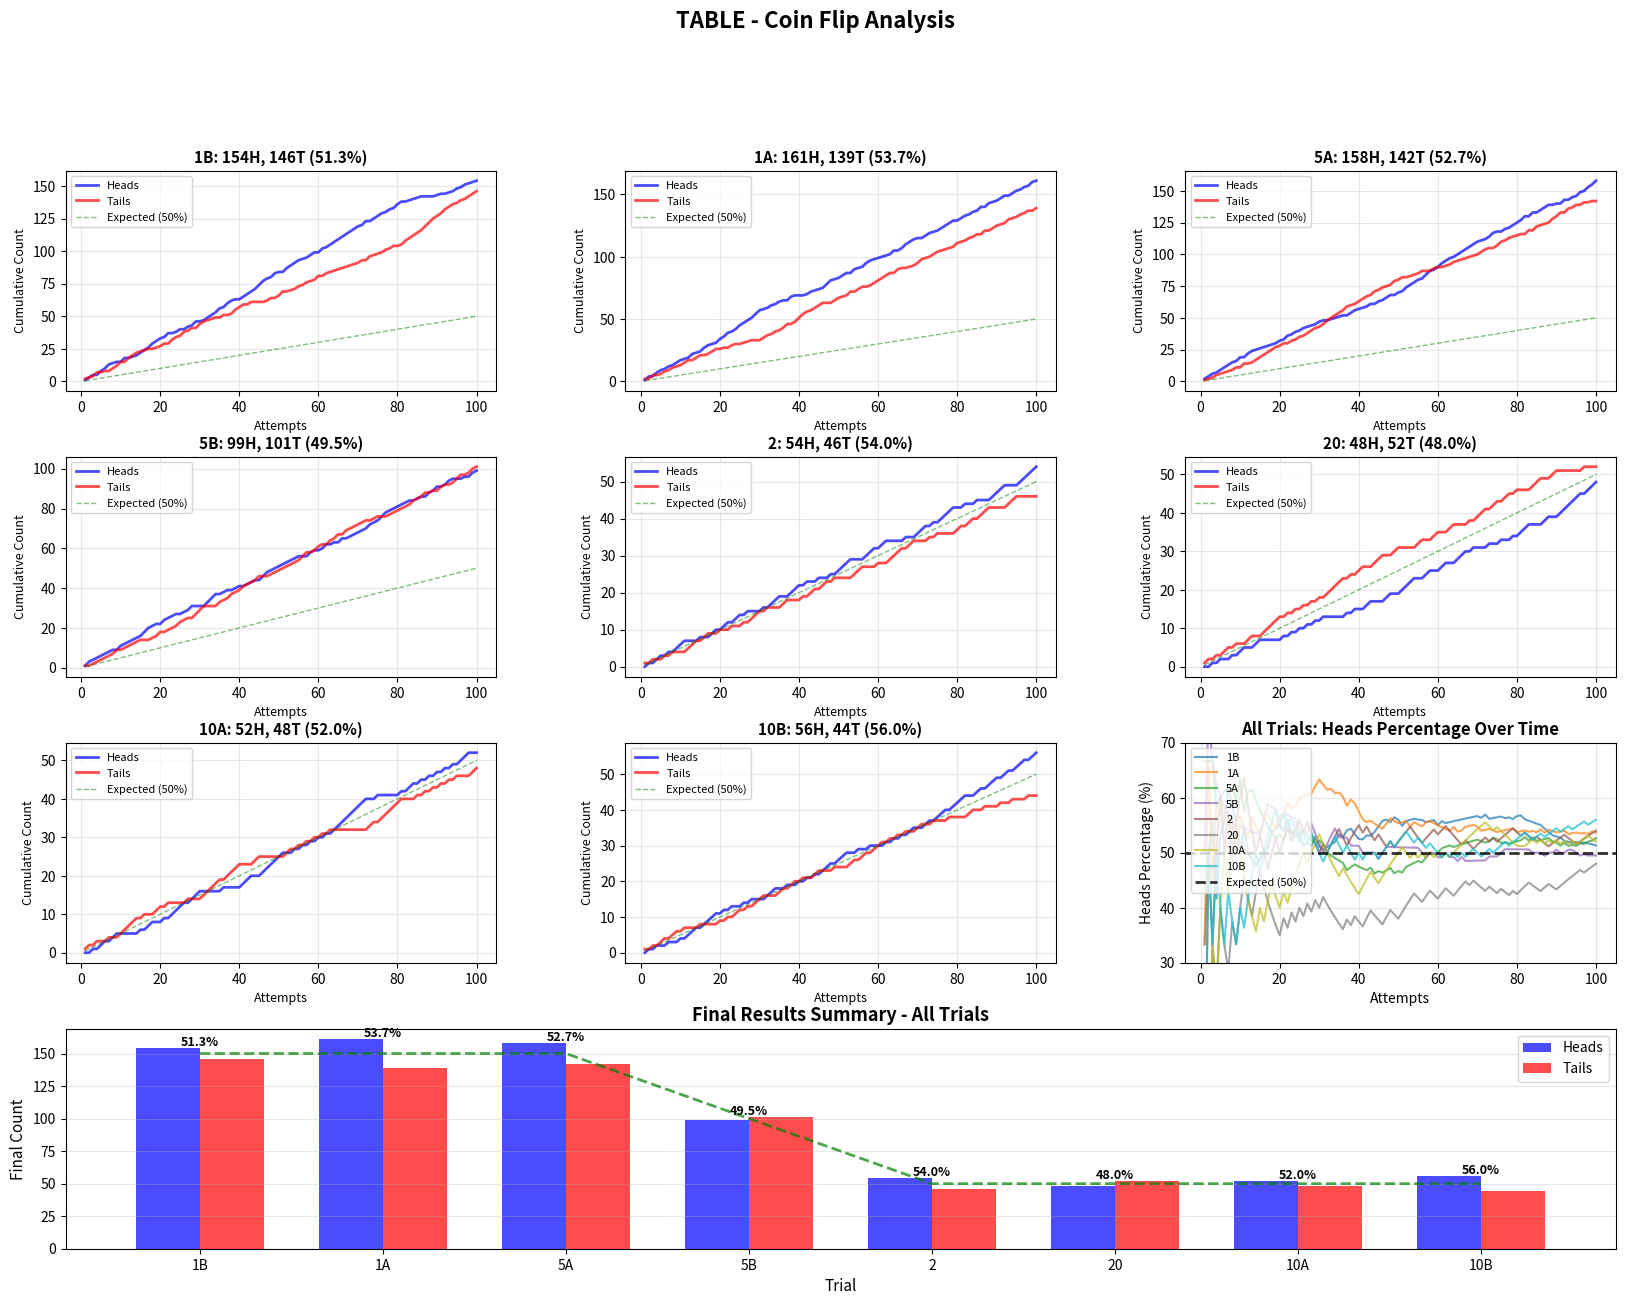

Write Python code to recreate this figure.
import matplotlib.pyplot as plt
import numpy as np

# Data for all trials - cumulative heads and tails
trials_data = {
    '1B': {
        'heads': [1, 3, 5, 5, 8, 10, 13, 14, 15, 15, 18, 18, 19, 20, 22, 24, 26, 29, 31, 33, 34, 37, 37, 38, 40, 40, 42, 43, 46, 46, 47, 49, 51, 53, 56, 57, 60, 62, 63, 63, 65, 67, 69, 71, 74, 77, 79, 80, 83, 84, 84, 87, 89, 91, 93, 94, 95, 97, 99, 99, 102, 103, 105, 107, 109, 111, 113, 115, 117, 119, 120, 123, 123, 125, 127, 129, 130, 132, 133, 136, 138, 138, 139, 140, 141, 142, 142, 142, 142, 143, 144, 144, 145, 146, 148, 149, 151, 152, 153, 154],
        'tails': [2, 3, 4, 7, 7, 8, 8, 10, 12, 15, 15, 18, 20, 22, 23, 24, 25, 25, 26, 27, 29, 29, 32, 34, 35, 38, 39, 41, 41, 44, 46, 47, 48, 49, 49, 51, 51, 52, 55, 57, 59, 59, 61, 61, 61, 61, 62, 64, 64, 66, 69, 69, 70, 71, 73, 74, 76, 77, 78, 81, 81, 83, 84, 85, 86, 87, 88, 89, 90, 91, 93, 93, 96, 97, 98, 99, 101, 102, 104, 104, 105, 108, 110, 112, 114, 116, 119, 122, 125, 127, 129, 132, 134, 136, 137, 139, 140, 142, 144, 146]
    },
    '1A': {
        'heads': [1, 4, 4, 7, 9, 10, 12, 13, 15, 17, 18, 19, 22, 23, 24, 27, 29, 30, 31, 34, 36, 39, 40, 42, 45, 47, 49, 51, 54, 57, 58, 59, 61, 62, 64, 65, 65, 68, 69, 69, 69, 70, 72, 73, 74, 75, 78, 81, 82, 83, 85, 87, 87, 90, 91, 92, 95, 97, 98, 99, 100, 101, 102, 105, 105, 107, 110, 112, 114, 115, 115, 117, 119, 120, 121, 123, 125, 127, 129, 129, 131, 133, 134, 136, 137, 140, 140, 143, 144, 145, 147, 149, 149, 151, 153, 154, 156, 157, 160, 161],
        'tails': [2, 2, 5, 5, 6, 8, 9, 11, 12, 13, 15, 17, 17, 19, 21, 21, 22, 24, 26, 26, 27, 27, 29, 30, 30, 31, 32, 33, 33, 33, 35, 37, 38, 40, 41, 43, 46, 46, 48, 51, 54, 56, 57, 59, 61, 63, 63, 63, 65, 67, 68, 69, 72, 72, 74, 76, 76, 77, 79, 81, 83, 85, 87, 87, 90, 91, 91, 92, 93, 95, 98, 99, 100, 102, 104, 105, 106, 107, 108, 111, 112, 113, 115, 116, 118, 118, 121, 121, 123, 125, 126, 127, 130, 131, 132, 134, 135, 137, 137, 139]
    },
    '5A': {
        'heads': [2, 4, 6, 7, 9, 11, 13, 15, 16, 19, 19, 22, 24, 25, 26, 27, 28, 29, 30, 32, 33, 36, 37, 39, 40, 42, 43, 44, 45, 47, 48, 48, 49, 50, 51, 52, 52, 54, 56, 57, 58, 59, 61, 61, 63, 64, 66, 68, 68, 70, 71, 74, 76, 78, 80, 81, 84, 87, 88, 90, 93, 95, 97, 98, 100, 102, 104, 106, 108, 110, 111, 112, 114, 117, 118, 118, 120, 121, 123, 125, 127, 130, 130, 133, 133, 135, 137, 139, 139, 140, 140, 143, 143, 145, 146, 149, 150, 153, 155, 158],
        'tails': [1, 2, 3, 5, 6, 7, 8, 9, 11, 11, 14, 14, 15, 17, 19, 21, 23, 25, 27, 28, 30, 30, 32, 33, 35, 36, 38, 40, 42, 43, 45, 48, 50, 52, 54, 56, 59, 60, 61, 63, 65, 67, 68, 71, 72, 74, 75, 76, 79, 80, 82, 82, 83, 84, 85, 87, 87, 87, 89, 90, 90, 91, 92, 94, 95, 96, 97, 98, 99, 100, 102, 104, 105, 105, 107, 110, 111, 113, 114, 115, 116, 116, 119, 119, 122, 123, 124, 125, 128, 130, 133, 133, 136, 137, 139, 139, 141, 141, 142, 142]
    },
    '5B': {
        'heads': [1, 3, 4, 5, 6, 7, 8, 9, 9, 11, 12, 13, 14, 15, 16, 18, 20, 21, 22, 22, 24, 25, 26, 27, 27, 28, 29, 31, 31, 31, 31, 33, 35, 37, 37, 38, 39, 39, 40, 41, 41, 42, 43, 44, 44, 46, 48, 49, 50, 51, 52, 53, 54, 55, 56, 56, 56, 58, 59, 59, 60, 62, 62, 63, 63, 65, 65, 66, 67, 68, 69, 70, 72, 73, 74, 76, 78, 79, 80, 81, 82, 83, 84, 84, 85, 86, 86, 88, 89, 91, 91, 92, 94, 95, 95, 95, 96, 96, 98, 99],
        'tails': [1, 1, 2, 3, 4, 5, 6, 7, 9, 9, 10, 11, 12, 13, 14, 14, 14, 15, 16, 18, 18, 19, 20, 21, 23, 24, 25, 25, 27, 29, 31, 31, 31, 31, 33, 34, 35, 37, 38, 39, 41, 42, 43, 44, 46, 46, 46, 47, 48, 49, 50, 51, 52, 53, 54, 56, 58, 58, 59, 61, 62, 62, 64, 65, 67, 67, 69, 70, 71, 72, 73, 74, 74, 75, 76, 76, 76, 77, 78, 79, 80, 81, 82, 84, 85, 86, 88, 88, 89, 89, 91, 92, 92, 93, 95, 97, 97, 98, 100, 101]
    },
    '2': {
        'heads': [0, 1, 1, 2, 3, 3, 4, 4, 5, 6, 7, 7, 7, 7, 8, 8, 8, 9, 10, 10, 11, 12, 12, 13, 14, 14, 15, 15, 15, 15, 16, 16, 17, 18, 19, 19, 19, 20, 21, 22, 22, 23, 23, 23, 24, 24, 24, 25, 25, 26, 27, 28, 29, 29, 29, 29, 30, 31, 32, 32, 33, 34, 34, 34, 34, 34, 35, 35, 35, 36, 37, 38, 38, 39, 39, 40, 41, 42, 43, 43, 43, 44, 44, 44, 45, 45, 45, 45, 46, 47, 48, 49, 49, 49, 49, 50, 51, 52, 53, 54],
        'tails': [1, 1, 2, 2, 2, 3, 3, 4, 4, 4, 4, 5, 6, 7, 7, 8, 9, 9, 9, 10, 10, 10, 11, 11, 11, 12, 12, 13, 14, 15, 15, 16, 16, 16, 16, 17, 18, 18, 18, 18, 19, 19, 20, 21, 21, 22, 23, 23, 24, 24, 24, 24, 24, 25, 26, 27, 27, 27, 27, 28, 28, 28, 29, 30, 31, 32, 32, 33, 34, 34, 34, 34, 35, 35, 36, 36, 36, 36, 36, 37, 38, 38, 39, 40, 40, 41, 42, 43, 43, 43, 43, 43, 44, 45, 46, 46, 46, 46, 46, 46]
    },
    '20': {
        'heads': [0, 0, 1, 1, 2, 2, 2, 3, 3, 4, 5, 5, 5, 6, 7, 7, 7, 7, 7, 7, 8, 8, 9, 9, 10, 10, 11, 11, 12, 12, 13, 13, 13, 13, 13, 13, 14, 14, 15, 15, 15, 16, 17, 17, 17, 17, 18, 19, 19, 19, 20, 21, 22, 23, 23, 23, 24, 25, 25, 25, 26, 27, 27, 27, 28, 29, 30, 30, 31, 31, 31, 31, 32, 32, 32, 33, 33, 33, 34, 34, 35, 36, 37, 37, 37, 37, 38, 39, 39, 39, 40, 41, 42, 43, 44, 45, 45, 46, 47, 48],
        'tails': [1, 2, 2, 3, 3, 4, 5, 5, 6, 6, 6, 7, 8, 8, 8, 9, 10, 11, 12, 13, 13, 14, 14, 15, 15, 16, 16, 17, 17, 18, 18, 19, 20, 21, 22, 23, 23, 24, 24, 25, 26, 26, 26, 27, 28, 29, 29, 29, 30, 31, 31, 31, 31, 31, 32, 33, 33, 33, 34, 35, 35, 35, 36, 37, 37, 37, 37, 38, 38, 39, 40, 41, 41, 42, 43, 43, 44, 45, 45, 46, 46, 46, 46, 47, 48, 49, 49, 49, 50, 51, 51, 51, 51, 51, 51, 51, 52, 52, 52, 52]
    },
    '10A': {
        'heads': [0, 0, 1, 1, 2, 3, 3, 4, 5, 5, 5, 5, 5, 5, 6, 6, 7, 8, 8, 8, 9, 9, 10, 11, 12, 13, 13, 14, 15, 16, 16, 16, 16, 16, 16, 17, 17, 17, 17, 17, 18, 19, 20, 20, 20, 21, 22, 23, 24, 25, 26, 26, 26, 27, 27, 28, 28, 29, 29, 30, 30, 31, 31, 32, 33, 34, 35, 36, 37, 38, 39, 40, 40, 40, 41, 41, 41, 41, 41, 41, 42, 42, 43, 44, 44, 45, 45, 46, 46, 47, 47, 48, 48, 49, 49, 50, 51, 52, 52, 52],
        'tails': [1, 2, 2, 3, 3, 3, 4, 4, 4, 5, 6, 7, 8, 9, 9, 10, 10, 10, 11, 12, 12, 13, 13, 13, 13, 13, 14, 14, 14, 14, 15, 16, 17, 18, 19, 19, 20, 21, 22, 23, 23, 23, 23, 24, 25, 25, 25, 25, 25, 25, 25, 26, 27, 27, 28, 28, 29, 29, 30, 30, 31, 31, 32, 32, 32, 32, 32, 32, 32, 32, 32, 32, 33, 34, 34, 35, 36, 37, 38, 39, 40, 40, 40, 40, 41, 41, 42, 42, 43, 43, 44, 44, 45, 45, 46, 46, 46, 46, 47, 48]
    },
    '10B': {
        'heads': [0, 1, 1, 2, 2, 2, 3, 3, 3, 4, 4, 5, 6, 7, 7, 8, 9, 10, 11, 11, 12, 12, 13, 13, 13, 14, 14, 15, 15, 15, 15, 16, 17, 18, 18, 18, 19, 19, 19, 20, 20, 21, 21, 22, 22, 23, 24, 25, 25, 26, 27, 28, 28, 28, 29, 29, 29, 30, 30, 30, 30, 31, 31, 32, 32, 33, 33, 34, 35, 35, 35, 36, 37, 37, 38, 39, 40, 40, 41, 42, 43, 44, 44, 44, 45, 46, 46, 47, 48, 49, 49, 50, 51, 51, 52, 53, 54, 54, 55, 56],
        'tails': [1, 1, 2, 2, 3, 4, 4, 5, 6, 6, 7, 7, 7, 7, 8, 8, 8, 8, 8, 9, 9, 10, 10, 11, 12, 12, 13, 13, 14, 15, 16, 16, 16, 16, 17, 18, 18, 19, 20, 20, 21, 21, 21, 22, 23, 23, 23, 23, 24, 24, 24, 24, 25, 26, 26, 27, 28, 28, 29, 30, 31, 31, 32, 32, 33, 33, 34, 34, 34, 35, 36, 36, 36, 37, 37, 37, 37, 38, 38, 38, 38, 38, 39, 40, 40, 40, 41, 41, 41, 41, 42, 42, 42, 43, 43, 43, 43, 44, 44, 44]
    }
}

# Create attempts array (1 to 100)
attempts = list(range(1, 101))

# Calculate final statistics
final_stats = {}
for trial_name, data in trials_data.items():
    final_h = data['heads'][-1]
    final_t = data['tails'][-1]
    total = final_h + final_t
    percent_h = (final_h / total) * 100 if total > 0 else 0
    final_stats[trial_name] = {
        'heads': final_h,
        'tails': final_t,
        'total': total,
        'percent_heads': percent_h
    }

# Create comprehensive visualization
fig = plt.figure(figsize=(20, 14))
gs = fig.add_gridspec(4, 3, hspace=0.3, wspace=0.3)

# Plot individual trials
trial_names = list(trials_data.keys())
positions = [
    (0, 0), (0, 1), (0, 2),
    (1, 0), (1, 1), (1, 2),
    (2, 0), (2, 1)
]

for idx, trial_name in enumerate(trial_names):
    if idx < len(positions):
        row, col = positions[idx]
        ax = fig.add_subplot(gs[row, col])
        
        data = trials_data[trial_name]
        heads = data['heads']
        tails = data['tails']
        
        ax.plot(attempts, heads, 'b-', linewidth=2, label='Heads', alpha=0.7)
        ax.plot(attempts, tails, 'r-', linewidth=2, label='Tails', alpha=0.7)
        ax.plot(attempts, [i/2 for i in attempts], 'g--', linewidth=1, label='Expected (50%)', alpha=0.5)
        
        stats = final_stats[trial_name]
        ax.set_title(f'{trial_name}: {stats["heads"]}H, {stats["tails"]}T ({stats["percent_heads"]:.1f}%)', 
                    fontsize=11, fontweight='bold')
        ax.set_xlabel('Attempts', fontsize=9)
        ax.set_ylabel('Cumulative Count', fontsize=9)
        ax.legend(fontsize=8)
        ax.grid(True, alpha=0.3)

# Combined plot - all trials heads percentage
ax_combined = fig.add_subplot(gs[2, 2])
colors = plt.cm.tab10(np.linspace(0, 1, len(trial_names)))

for idx, trial_name in enumerate(trial_names):
    data = trials_data[trial_name]
    heads = data['heads']
    tails = data['tails']
    percentages = [(h/(h+t))*100 for h, t in zip(heads, tails)]
    ax_combined.plot(attempts, percentages, linewidth=1.5, label=trial_name, alpha=0.7, color=colors[idx])

ax_combined.axhline(y=50, color='black', linestyle='--', linewidth=2, label='Expected (50%)', alpha=0.8)
ax_combined.set_xlabel('Attempts', fontsize=10)
ax_combined.set_ylabel('Heads Percentage (%)', fontsize=10)
ax_combined.set_title('All Trials: Heads Percentage Over Time', fontsize=12, fontweight='bold')
ax_combined.legend(fontsize=8, loc='best')
ax_combined.grid(True, alpha=0.3)
ax_combined.set_ylim([30, 70])

# Summary statistics plot
ax_summary = fig.add_subplot(gs[3, :])
trial_labels = list(final_stats.keys())
heads_counts = [final_stats[t]['heads'] for t in trial_labels]
tails_counts = [final_stats[t]['tails'] for t in trial_labels]
percentages = [final_stats[t]['percent_heads'] for t in trial_labels]

x = np.arange(len(trial_labels))
width = 0.35

bars1 = ax_summary.bar(x - width/2, heads_counts, width, label='Heads', color='blue', alpha=0.7)
bars2 = ax_summary.bar(x + width/2, tails_counts, width, label='Tails', color='red', alpha=0.7)

# Add percentage labels on top
for i, (h, t, p) in enumerate(zip(heads_counts, tails_counts, percentages)):
    ax_summary.text(i, max(h, t) + 2, f'{p:.1f}%', ha='center', fontsize=9, fontweight='bold')

ax_summary.set_xlabel('Trial', fontsize=11)
ax_summary.set_ylabel('Final Count', fontsize=11)
ax_summary.set_title('Final Results Summary - All Trials', fontsize=13, fontweight='bold')
ax_summary.set_xticks(x)
ax_summary.set_xticklabels(trial_labels)
ax_summary.legend(fontsize=10)
ax_summary.grid(True, alpha=0.3, axis='y')

# Add a horizontal line at 50% mark
expected_line = [stats['total']/2 for stats in final_stats.values()]
ax_summary.plot(x, expected_line, 'g--', linewidth=2, label='Expected (50%)', alpha=0.7)

plt.suptitle('TABLE - Coin Flip Analysis', fontsize=16, fontweight='bold', y=0.995)

# Save the figure
plt.savefig('graph5TABLE.png', dpi=300, bbox_inches='tight')
print("Comprehensive graph saved successfully!")

# Print detailed statistics
print("\n" + "="*80)
print("FINAL STATISTICS FOR ALL TRIALS")
print("="*80)
for trial_name in trial_names:
    stats = final_stats[trial_name]
    print(f"{trial_name:6s}: {stats['heads']:3d} Heads, {stats['tails']:3d} Tails, "
          f"Total: {stats['total']:3d}, Heads %: {stats['percent_heads']:5.1f}%")

# Calculate overall statistics
total_heads = sum(stats['heads'] for stats in final_stats.values())
total_tails = sum(stats['tails'] for stats in final_stats.values())
total_flips = total_heads + total_tails
overall_percent = (total_heads / total_flips) * 100 if total_flips > 0 else 0

print("="*80)
print(f"OVERALL: {total_heads:4d} Heads, {total_tails:4d} Tails, "
      f"Total: {total_flips:4d}, Heads %: {overall_percent:5.1f}%")
print("="*80)

plt.show()